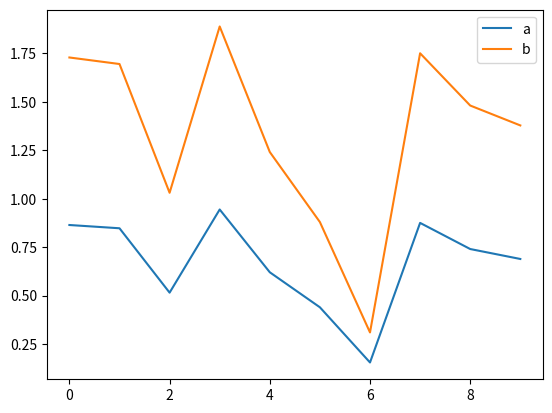

Write the Python code that produced this figure.
import numpy as np
import matplotlib.pyplot as plt


class RealTimePlotter(object):
    def __init__(self, series_labels):
        self.fig = plt.figure()
        self.ax1 = self.fig.add_subplot(1,1,1)
        self.xs = [[] for _ in range(len(series_labels))]
        self.ys = [[] for _ in range(len(series_labels))]
        self.series_labels = series_labels

    def update(self, series_idx, x, y):
        self.xs[series_idx].append(x)
        self.ys[series_idx].append(y)
        self.redraw()

    def redraw(self):
        self.ax1.clear()
        for series_idx in range(len(self.series_labels)):
            self.ax1.plot(self.xs[series_idx], self.ys[series_idx])
        self.ax1.legend(self.series_labels)
        plt.pause(0.05)

    def save(self, filename):
        self.fig.savefig(filename, bbox_inches='tight')


if __name__ == "__main__":
    plotter = RealTimePlotter(["a", "b"])
    for i in range(10):
        y = np.random.random()
        plotter.update(0, i, y)
        plotter.update(1, i, 2 * y)
    plt.show()
